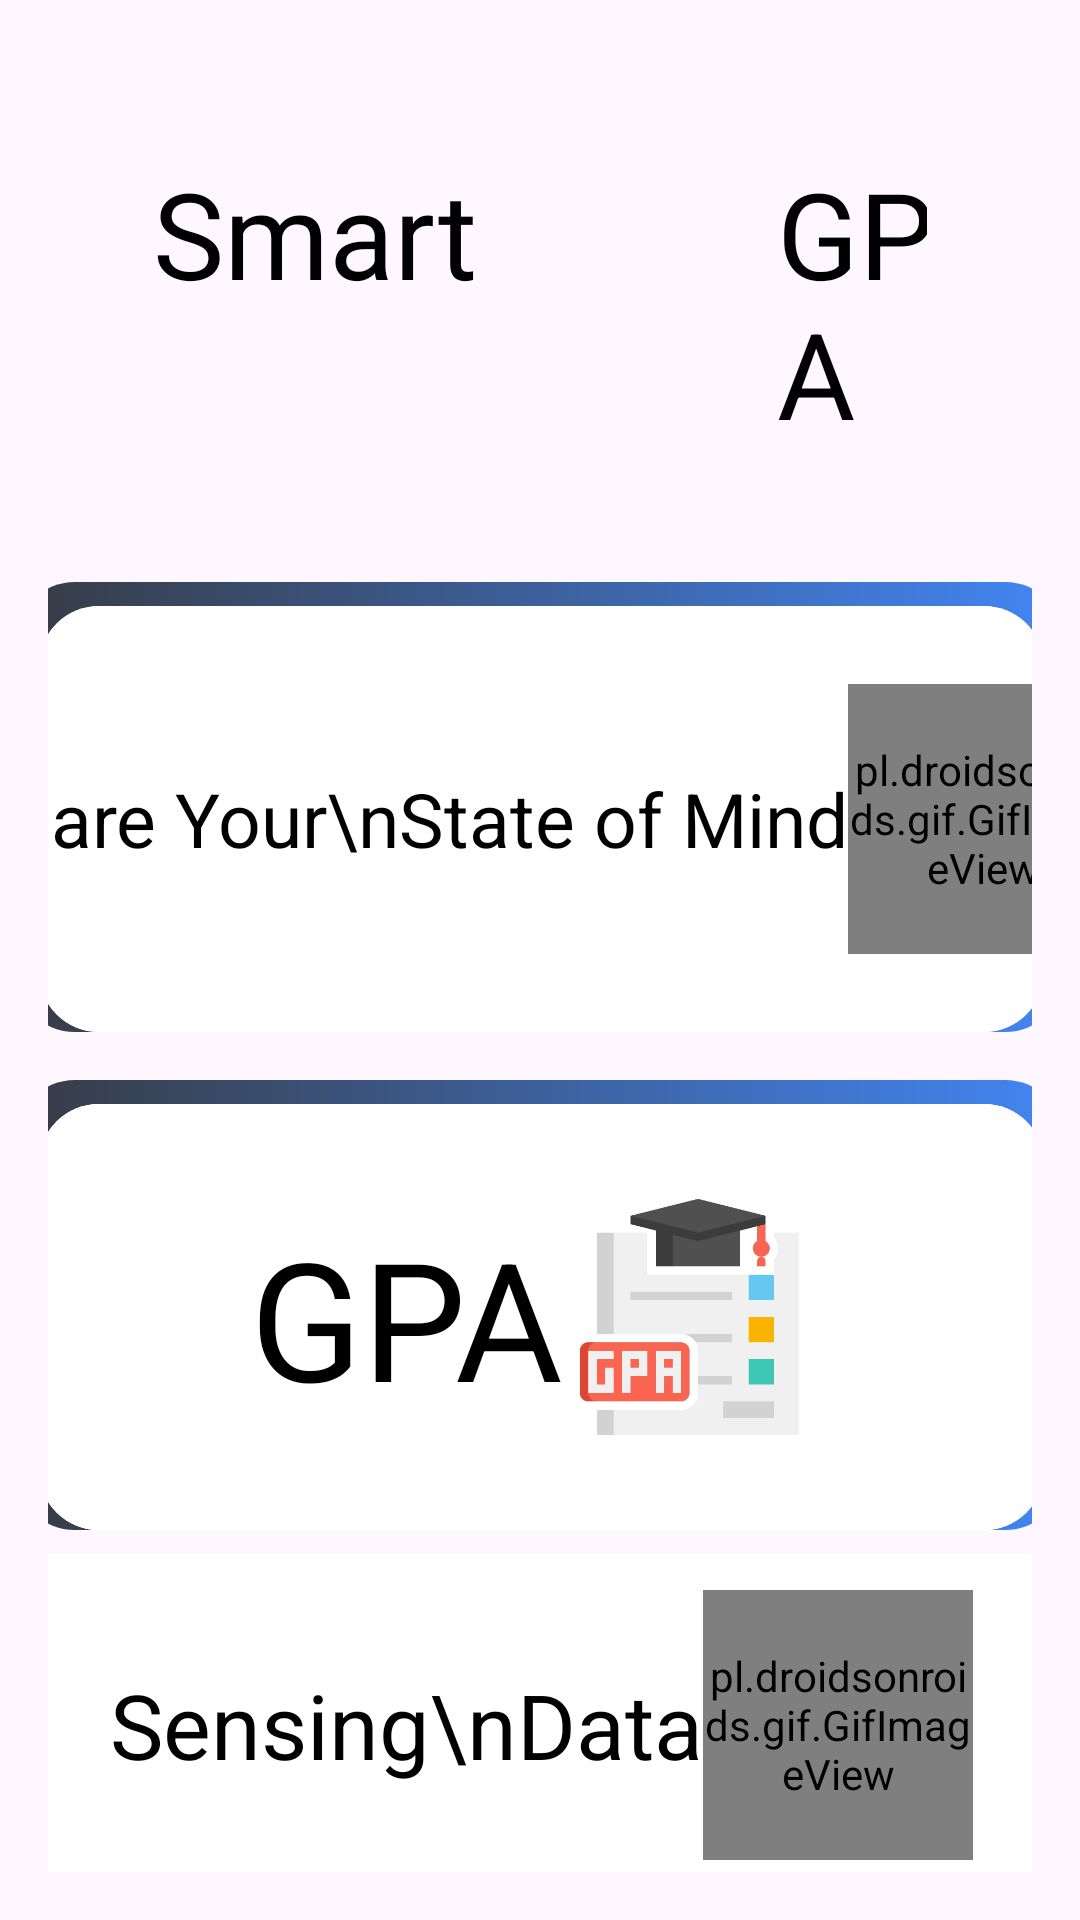

The Android layout XML behind this screen, and the referenced resources:
<!-- AndroidManifest.xml: application theme Theme.EMADATA -->
<!-- res/layout/new_activity_main.xml -->
<?xml version="1.0" encoding="utf-8"?>
<LinearLayout xmlns:android="http://schemas.android.com/apk/res/android"
    android:layout_width="match_parent"
    android:layout_height="match_parent"
    xmlns:app="http://schemas.android.com/apk/res-auto"
    android:orientation="vertical"
    android:padding="16dp">


    <LinearLayout
        android:layout_width="wrap_content"
        android:layout_height="wrap_content"
        android:layout_gravity="center"
        android:padding="35dp">
        <TextView
            android:text="Smart"
            android:textColor="@color/black"
            android:layout_width="wrap_content"
            android:layout_height="wrap_content"
            android:textSize="40sp"
            />
        <ImageView
            android:layout_width="100dp"
            android:layout_height="100dp"
            android:src="@drawable/applogo"/>
        <TextView
            android:text="GPA"
            android:textColor="@color/black"
            android:layout_width="wrap_content"
            android:layout_height="wrap_content"
            android:textSize="40sp"
            />
    </LinearLayout>
    <LinearLayout
        android:layout_width="match_parent"
        android:layout_height="wrap_content"
        android:gravity="center">
        <androidx.cardview.widget.CardView
            android:layout_width="350dp"
            android:layout_height="150dp"
            android:layout_margin="8dp"
            app:cardCornerRadius="20dp"
            app:cardElevation="0dp">
            <LinearLayout
                android:layout_width="match_parent"
                android:layout_height="match_parent"
                android:background="@drawable/gradient_background_blue"/>
            <androidx.cardview.widget.CardView
                android:id="@+id/ema"
                android:clickable="true"
                android:foreground="?android:attr/selectableItemBackground"
                android:layout_width="335dp"
                android:layout_height="142dp"
                android:layout_margin="8dp"
                app:cardCornerRadius="20dp"
                app:cardElevation="0dp">
                <LinearLayout
                    android:layout_width="match_parent"
                    android:layout_height="match_parent"
                    android:background="@color/white"
                    android:gravity="center">
                    <TextView
                        android:text="Share Your\nState of Mind"
                        android:textColor="@color/black"
                        android:layout_width="wrap_content"
                        android:layout_height="wrap_content"
                        android:textSize="25sp"
                        />
                    <pl.droidsonroids.gif.GifImageView
                        android:layout_width="90dp"
                        android:layout_height="90dp"
                        android:src="@drawable/brain"
                        />
                </LinearLayout>

            </androidx.cardview.widget.CardView>
        </androidx.cardview.widget.CardView>
    </LinearLayout>
    <LinearLayout
        android:layout_width="match_parent"
        android:layout_height="wrap_content"
        android:gravity="center">
        <androidx.cardview.widget.CardView
            android:layout_width="350dp"
            android:layout_height="150dp"
            android:layout_margin="8dp"
            app:cardCornerRadius="20dp"
            app:cardElevation="0dp">
            <LinearLayout
                android:layout_width="match_parent"
                android:layout_height="match_parent"
                android:background="@drawable/gradient_background_blue"/>
            <androidx.cardview.widget.CardView
                android:id="@+id/gpa"
                android:clickable="true"
                android:foreground="?android:attr/selectableItemBackground"
                android:layout_width="335dp"
                android:layout_height="142dp"
                android:layout_margin="8dp"
                app:cardCornerRadius="20dp"
                app:cardElevation="0dp">
                <LinearLayout
                    android:layout_width="match_parent"
                    android:layout_height="match_parent"
                    android:background="@color/white">
                    <LinearLayout
                        android:layout_width="match_parent"
                        android:layout_height="match_parent"
                        android:background="@color/white"
                        android:gravity="center">
                        <TextView
                            android:text="GPA"
                            android:textColor="@color/black"
                            android:layout_width="wrap_content"
                            android:layout_height="wrap_content"
                            android:textSize="55sp"
                            />
                        <ImageView
                            android:layout_width="90dp"
                            android:layout_height="90dp"
                            android:src="@drawable/img"/>
                    </LinearLayout>
                </LinearLayout>

            </androidx.cardview.widget.CardView>
        </androidx.cardview.widget.CardView>
    </LinearLayout>
    <LinearLayout
        android:layout_width="match_parent"
        android:layout_height="wrap_content"
        android:gravity="center">
        <androidx.cardview.widget.CardView
            android:layout_width="350dp"
            android:layout_height="150dp"
            android:layout_margin="8dp"
            app:cardCornerRadius="20dp"
            app:cardElevation="0dp">
            <LinearLayout
                android:layout_width="match_parent"
                android:layout_height="match_parent"
                android:background="@drawable/gradient_background_blue"/>
            <androidx.cardview.widget.CardView
                android:id="@+id/sensing"
                android:clickable="true"
                android:foreground="?android:attr/selectableItemBackground"
                android:layout_width="335dp"
                android:layout_height="142dp"
                android:layout_margin="8dp"
                app:cardCornerRadius="20dp"
                app:cardElevation="0dp">
                <LinearLayout
                    android:layout_width="match_parent"
                    android:layout_height="match_parent"
                    android:background="@color/white">
                    <LinearLayout
                        android:layout_width="match_parent"
                        android:layout_height="match_parent"
                        android:background="@color/white"
                        android:gravity="center">
                        <TextView
                            android:text="Sensing\nData"
                            android:textAlignment="center"
                            android:textColor="@color/black"
                            android:layout_width="wrap_content"
                            android:layout_height="wrap_content"
                            android:textSize="30sp"
                            />
                        <pl.droidsonroids.gif.GifImageView
                            android:layout_width="90dp"
                            android:layout_height="90dp"
                            android:src="@drawable/smartphone"
                            />
                    </LinearLayout>
                </LinearLayout>

            </androidx.cardview.widget.CardView>
        </androidx.cardview.widget.CardView>
    </LinearLayout>




</LinearLayout>
<!-- resources referenced by this layout -->
<resources>
  <!-- drawable gradient_background_blue (drawable) -->
  <shape xmlns:android="http://schemas.android.com/apk/res/android">
      <gradient
          android:startColor="#373B44"
          android:endColor="#4286f4"
          android:type="linear"
          android:angle="0"/>
  </shape>
  <!-- drawable img: png bitmap (drawable, 21649 bytes) -->
  <style name="Theme.EMADATA" parent="Base.Theme.EMADATA" />
  <style name="Base.Theme.EMADATA" parent="Theme.Material3.DayNight.NoActionBar">
          
          
  
      </style>
  <!-- not gathered from this repository: default colours our renderer supplied (Android Studio template values) -->
  <color name="black">#FF000000</color>
  <color name="white">#FFFFFFFF</color>
</resources>
